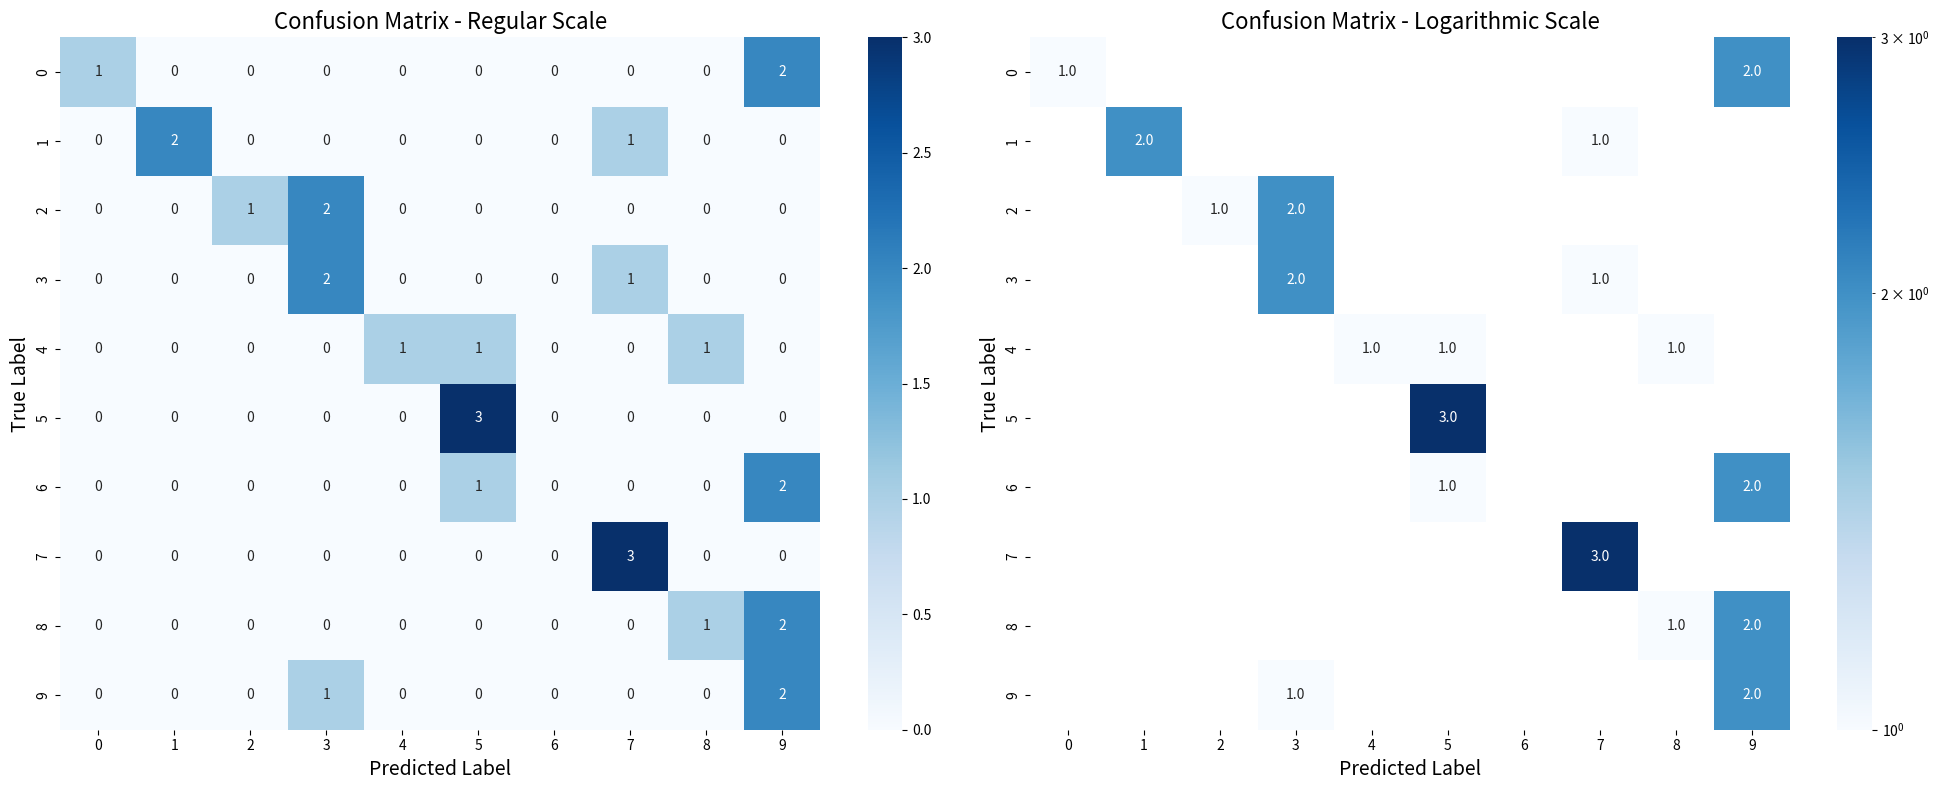
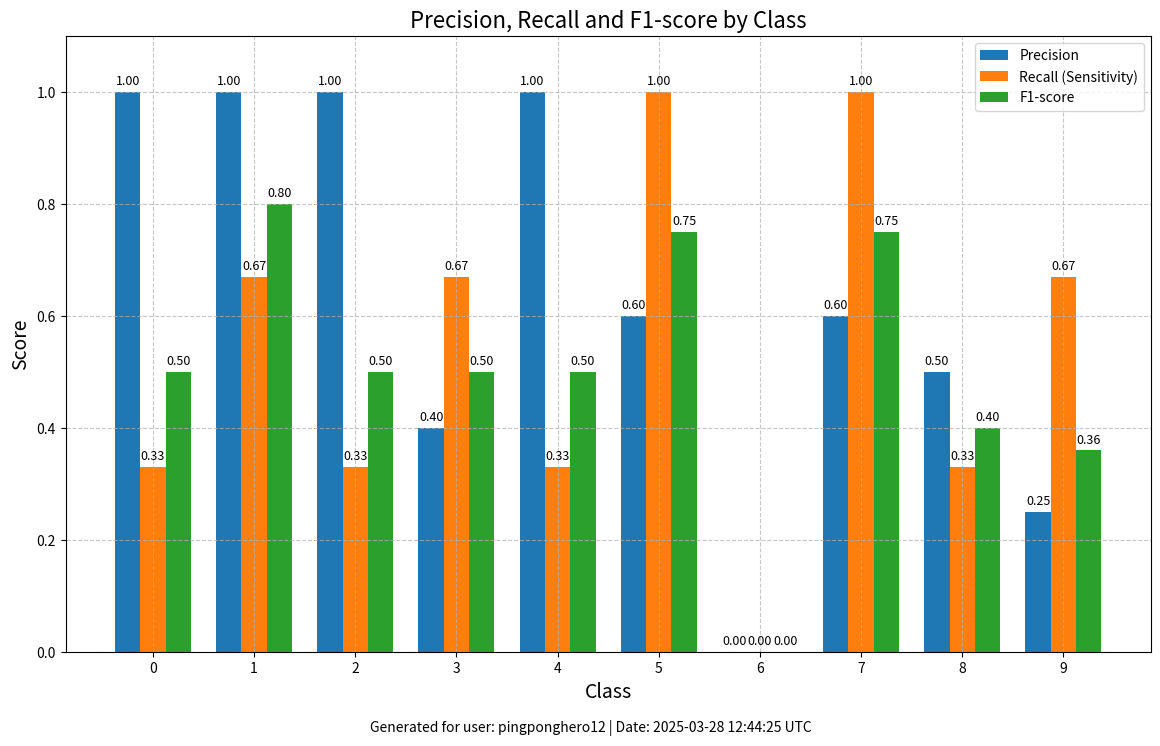
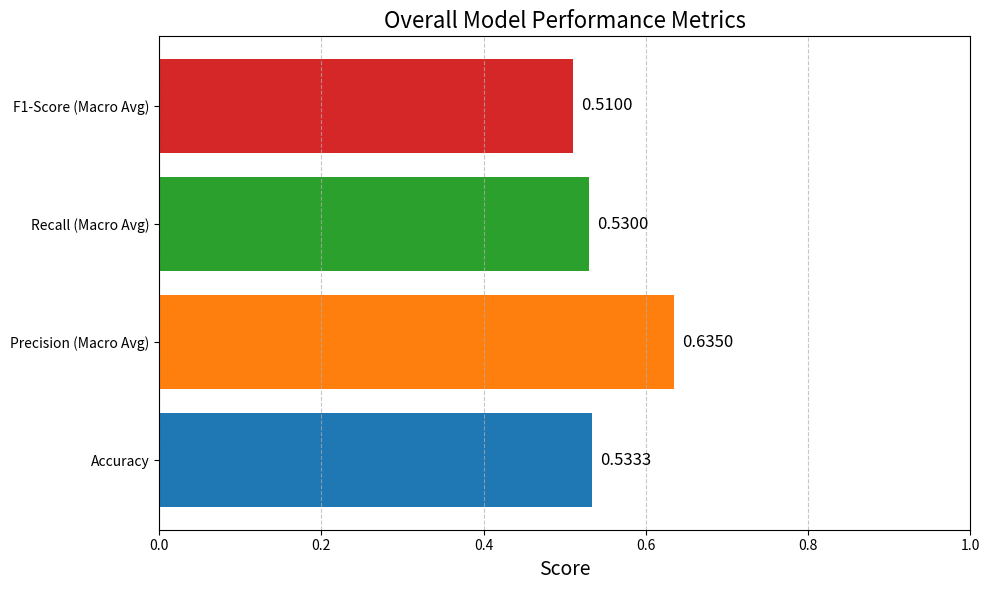

Python code for these plots, in order:
import numpy as np
import matplotlib.pyplot as plt
import seaborn as sns
from matplotlib.colors import LogNorm

# Your confusion matrix from the output
confusion_matrix = np.array([
    [1, 0, 0, 0, 0, 0, 0, 0, 0, 2],
    [0, 2, 0, 0, 0, 0, 0, 1, 0, 0],
    [0, 0, 1, 2, 0, 0, 0, 0, 0, 0],
    [0, 0, 0, 2, 0, 0, 0, 1, 0, 0],
    [0, 0, 0, 0, 1, 1, 0, 0, 1, 0],
    [0, 0, 0, 0, 0, 3, 0, 0, 0, 0],
    [0, 0, 0, 0, 0, 1, 0, 0, 0, 2],
    [0, 0, 0, 0, 0, 0, 0, 3, 0, 0],
    [0, 0, 0, 0, 0, 0, 0, 0, 1, 2],
    [0, 0, 0, 1, 0, 0, 0, 0, 0, 2]
])

# Extract metrics from the classification report
classes = range(10)
precision_values = [1.00, 1.00, 1.00, 0.40, 1.00, 0.60, 0.00, 0.60, 0.50, 0.25]
recall_values = [0.33, 0.67, 0.33, 0.67, 0.33, 1.00, 0.00, 1.00, 0.33, 0.67]
f1_values = [0.50, 0.80, 0.50, 0.50, 0.50, 0.75, 0.00, 0.75, 0.40, 0.36]

plt.figure(figsize=(12, 10))

# Create subplots for regular and log scale confusion matrices
fig, (ax1, ax2) = plt.subplots(1, 2, figsize=(20, 8))

# For log scale, replace zeros with a very small number (log(0) is undefined)
confusion_matrix_log = confusion_matrix.copy()
confusion_matrix_log[confusion_matrix_log == 0] = 0.1  # Small value instead of zero

# Plot regular scale confusion matrix
sns.heatmap(confusion_matrix, annot=True, fmt="d", cmap="Blues", ax=ax1)
ax1.set_title('Confusion Matrix - Regular Scale', fontsize=16)
ax1.set_xlabel('Predicted Label', fontsize=14)
ax1.set_ylabel('True Label', fontsize=14)

# Plot log scale confusion matrix
sns.heatmap(confusion_matrix_log, annot=True, fmt=".1f", cmap="Blues", norm=LogNorm(), ax=ax2)
ax2.set_title('Confusion Matrix - Logarithmic Scale', fontsize=16)
ax2.set_xlabel('Predicted Label', fontsize=14)
ax2.set_ylabel('True Label', fontsize=14)

plt.tight_layout()

# Create a figure for metrics visualization
fig, ax = plt.subplots(figsize=(14, 8))

# Create bar plot for precision, recall, and f1-score for each class
x = np.arange(len(classes))
width = 0.25

rects1 = ax.bar(x - width, precision_values, width, label='Precision')
rects2 = ax.bar(x, recall_values, width, label='Recall (Sensitivity)')
rects3 = ax.bar(x + width, f1_values, width, label='F1-score')

ax.set_title('Precision, Recall and F1-score by Class', fontsize=16)
ax.set_xlabel('Class', fontsize=14)
ax.set_ylabel('Score', fontsize=14)
ax.set_xticks(x)
ax.set_xticklabels(classes)
ax.set_ylim(0, 1.1)  # Set y-axis limit from 0 to 1.1 to show full bars
ax.legend()
ax.grid(True, linestyle='--', alpha=0.7)

# Add text annotations on the bars
def autolabel(rects):
    for rect in rects:
        height = rect.get_height()
        ax.annotate(f'{height:.2f}',
                    xy=(rect.get_x() + rect.get_width() / 2, height),
                    xytext=(0, 3),  # 3 points vertical offset
                    textcoords="offset points",
                    ha='center', va='bottom', fontsize=9)

autolabel(rects1)
autolabel(rects2)
autolabel(rects3)

# Add a summary metrics visualization
fig_summary, ax_summary = plt.subplots(figsize=(10, 6))

# Overall metrics
metrics_names = ['Accuracy', 'Precision (Macro Avg)', 'Recall (Macro Avg)', 'F1-Score (Macro Avg)']
metrics_values = [0.5333, 0.635, 0.53, 0.51]  # From your evaluation results

# Create horizontal bar chart for overall metrics
bars = ax_summary.barh(metrics_names, metrics_values, color=['#1f77b4', '#ff7f0e', '#2ca02c', '#d62728'])
ax_summary.set_xlim(0, 1)
ax_summary.set_title('Overall Model Performance Metrics', fontsize=16)
ax_summary.set_xlabel('Score', fontsize=14)
ax_summary.grid(True, linestyle='--', alpha=0.7, axis='x')

# Add value labels to the bars
for bar in bars:
    width = bar.get_width()
    ax_summary.text(width + 0.01, bar.get_y() + bar.get_height()/2, f'{width:.4f}', 
            ha='left', va='center', fontsize=12)

plt.tight_layout()

# Add a timestamp and user info as a footer
fig.text(0.5, 0.01, f"Generated for user: pingponghero12 | Date: 2025-03-28 12:44:25 UTC", 
         ha='center', fontsize=10, style='italic')

plt.show()
